Image classification data set "USCS-Dataset" (Rujiyuan/USCS-Dataset on GitHub). Class labels (6): attack, defense, defensive, encirclement, maneuver, offensive.

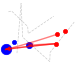
Label: offensive

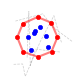
Label: encirclement

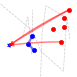
Label: defensive

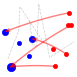
Label: attack

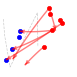
Label: maneuver

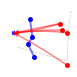
Label: defense
